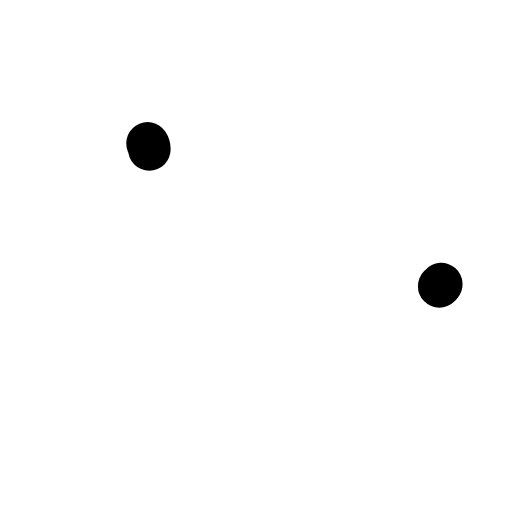
t = 0.00 s
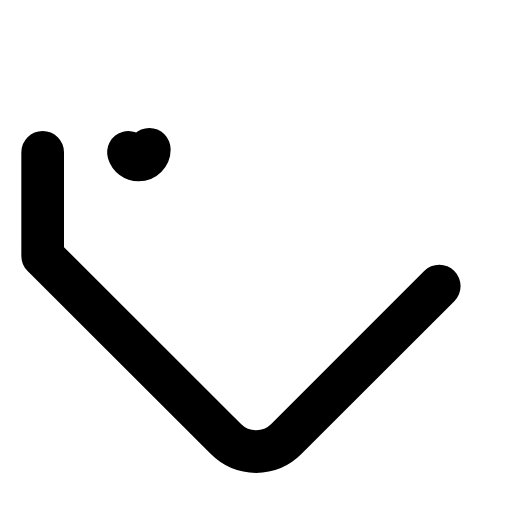
t = 0.48 s
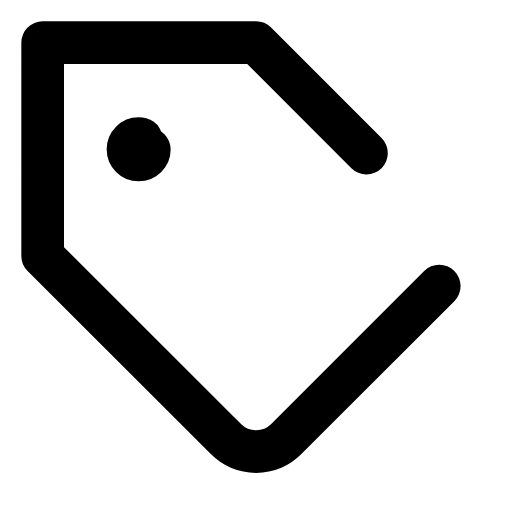
t = 0.72 s
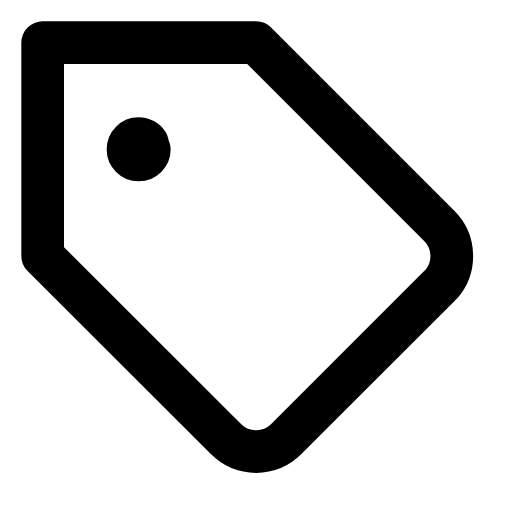
t = 1.20 s
t = 1.68 s: frame unchanged from t = 0.72 s, image omitted
t = 1.92 s: frame unchanged from t = 0.48 s, image omitted

The animated SVG that drew these frames (rendered in a browser with its animation timeline set to each time). Animation: 1 CSS @keyframes rule; one cycle of 2.40 s, repeats indefinitely.

<svg class="fx-anim-tag" xmlns="http://www.w3.org/2000/svg" viewBox="0 0 24 24" fill="none" stroke="currentColor" stroke-width="2" stroke-linecap="round" stroke-linejoin="round">
  <style>
.fx-anim-tag path{ stroke-dasharray:100; stroke-dashoffset:100; animation: fitz-draw-tag 2.4s ease-in-out infinite; }
@keyframes fitz-draw-tag{ 0%{stroke-dashoffset:100;} 40%{stroke-dashoffset:0;} 60%{stroke-dashoffset:0;} 100%{stroke-dashoffset:100;} }
@media (prefers-reduced-motion: reduce){ .fx-anim-tag path{ animation:none !important; stroke-dasharray:none !important; stroke-dashoffset:0 !important; } }
  </style>
<path d="M20.59 13.41l-7.17 7.17a2 2 0 0 1-2.83 0L2 12V2h10l8.59 8.59a2 2 0 0 1 0 2.83z" pathLength="100"/><path d="M7 7a.5.5 0 1 1-1 0 .5.5 0 0 1 1 0z" pathLength="100"/>
</svg>
